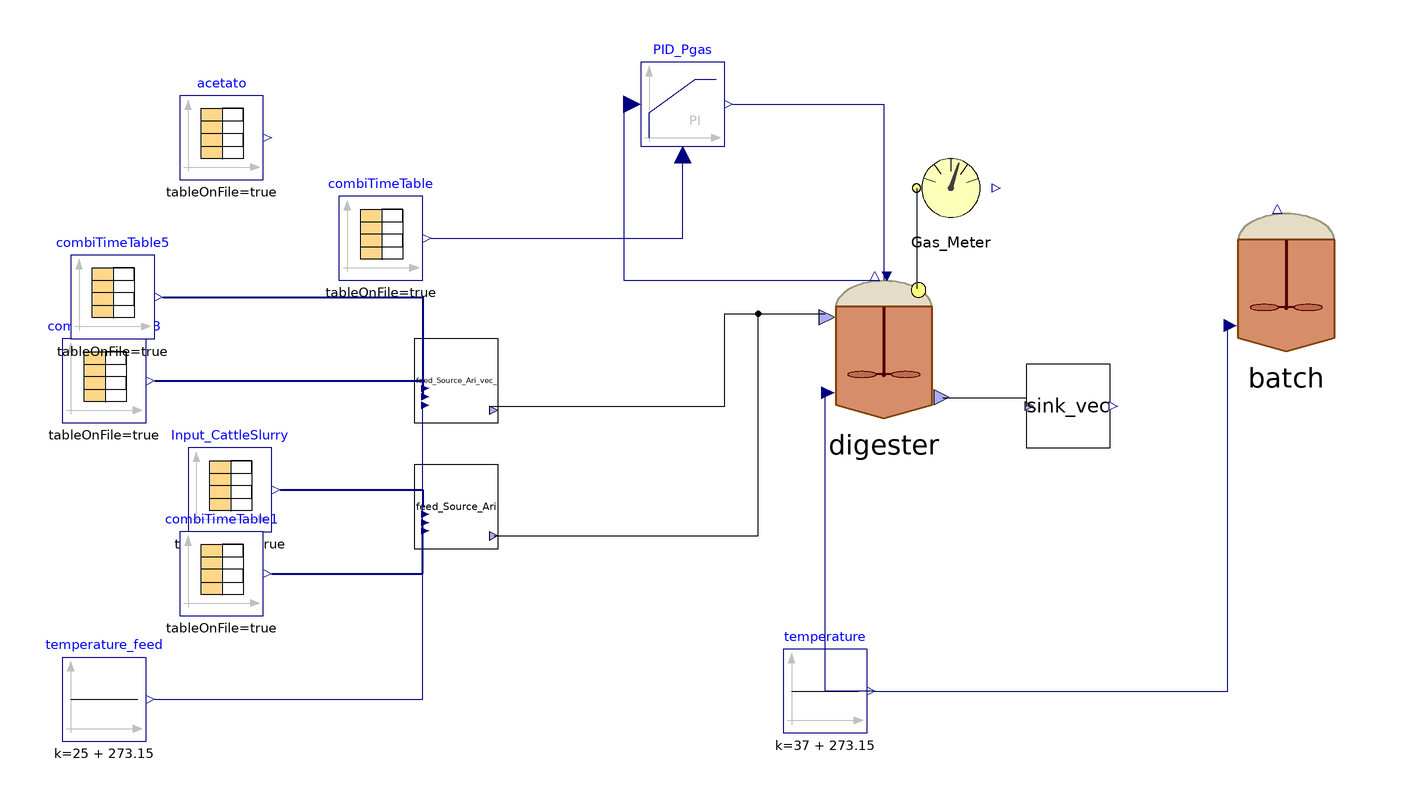

The Modelica model whose source follows is shown above as a component diagram (icons at their Placement, wires along their Line points).

model Sgo
    //Stream checked over Flores on 28/03/2023 and over S.Antonio
    //Matteo suggerisce di mettere solo realInput (no input) e poi tenere la porta fino al livello più alto (base, intermedio, alto)
    //Equazioni specificate nel modello di livello in cui attacchi la sorgente (CpombiTimeTable)
    //Puoi poi testare pezzi singoli anche intermedi attaccandoci a quel livello i tuoi input
    parameter Integer nXin = 30;
    parameter Integer nW = 1;
    Real Sample_time = 86400*11;
    Real delta_prova = 86400*10;
    //  ADM1_P.BlockLibrary.Digester digester(X_su_start = 0.156028,
    //X_aa_start = 0.435487,
    //X_fa_start = 0.273309,
    //X_c4_start = 0.175828,
    //X_pro_start = 0.0599003,
    //X_ac_start = 0.431741,
    //X_h2_start = 0.175683,
    //X_c_start = 0.291302,
    //X_i_start = 10.8967,
    //X_ch_start = {1.02655e-67,0.229839,0.000260655},
    //X_pr_start = {6.05665e-68,1.33439},
    //X_li_start = 1.27877,
    //X_p_start = 0.487235,
    //S_i_start = 0.0154883,
    //S_su_start = 0.0393944,
    //S_aa_start = 0.0415751,
    //S_fa_start = 0.146442,
    //S_va_start = 0.0065279,
    //S_bu_start = 0.0073302,
    //S_pro_start = 0.0393866,
    //S_ac_start = 0.0462823,
    //S_h2_start = 9.716e-07,
    //S_ch4_start = 0.0395999,
    //S_ic_start = 0.0978747,
    //S_in_start = 0.0486144,
    //S_ip_start = 0.0041804,
    //S_cat_start = 0.105552,
    //S_ca_start = 6.80009e-06,
    //S_mg_start = 7.20234e-06,
    //S_an_start = 0.061095,
    //ash_start = 7.86867,
    //X_lig_start = 0.266717,
    //S_gas_h2_start = 4.5979e-05,
    //S_gas_ch4_start = 1.18341,
    //S_gas_co2_start = 0.0197639,
    //S_gas_nh3_start = 2.89279e-07,
    //X_acp_start = 1.98538e-19,
    //X_stru_start = -4.81656e-20,
    //X_ccm_start = -4.07459e-15,
    //X_mag_start = 716434e-12,
    //f_ch_xb = 0.1, f_li_xb = 0.1, f_pr_xb = 0.1, f_xi_xb = 0.7, ideality = false, k_dis = 0.5, k_hyd_xchm = 0.3, k_hyd_xli = 0.3, k_hyd_xprs = 0.3, multihyd = false, nW = nW, noXc = false, precipitation = true) annotation(
    //    Placement(visible = true, transformation(origin = {42, 14}, extent = {{-18, -18}, {18, 18}}, rotation = 0)));
    ADM1_P.BlockLibrary.Digester digester(S_aa_start = 0.0415751, S_ac_start = 0.0462823, S_an_start = 0.061095, S_bu_start = 0.0073302, S_ca_start = 6.80009e-06, S_cat_start = 0.105552, S_ch4_start = 0.0395999, S_fa_start = 0.146442, S_gas_ch4_start = 1.18341, S_gas_co2_start = 0.0197639, S_gas_h2_start = 4.5979e-05, S_gas_nh3_start = 2.89279e-07, S_h2_start = 9.716e-07, S_i_start = 0.0154883, S_ic_start = 0.0978747, S_in_start = 0.0486144, S_ip_start = 0.0041804, S_mg_start = 7.20234e-06, S_pro_start = 0.0393866, S_su_start = 0.0393944, S_va_start = 0.0065279, V_gas = 0.077 - 0.051, V_liq = 0.051, X_aa_start = 0.435487, X_ac_start = 0.431741, X_acp_start = 1.98538e-19, X_c4_start = 0.175828, X_c_start = 0.291302, X_ccm_start = -4.07459e-15, X_ch_start = {1.02655e-67, 0.229839, 0.000260655}, X_fa_start = 0.273309, X_h2_start = 0.175683, X_i_start = 10.8967, X_li_start = 1.27877, X_lig_start = 0.266717, X_mag_start = 716434e-12, X_p_start = 0.487235, X_pr_start = {6.05665e-68, 1.33439}, X_pro_start = 0.0599003, X_stru_start = -4.81656e-20, X_su_start = 0.156028, ash_start = 7.86867, f_ch_xb = 0.1, f_li_xb = 0.1, f_pr_xb = 0.1, f_xi_xb = 0.68, ideality = false, k_dis = 0.5, k_hyd_xchm = 0.3, k_hyd_xli = 0.3, k_hyd_xprs = 0.3, multihyd = false, nW = nW, noXc = false, precipitation = true) annotation(
      Placement(visible = true, transformation(origin = {42, 14}, extent = {{-18, -18}, {18, 18}}, rotation = 0)));
    //  ADM1_P.BlockLibrary.Digester digester(S_gas_ch4(fixed = false), S_gas_co2(fixed = false), S_gas_h2(fixed = false), S_h(fixed = true, start = 7.17353e-8), V_gas = 0.077 - 0.051, V_liq = 0.051, X_aa(start = 0.61), X_ac(start = 0.44), X_c(start = 0.1), X_c4(start = 0.23), X_fa(start = 0.17), X_h2(start = 0.21), X_pro(start = 0.07), X_su(start = 0.17), f_ch_xb = 0.1, f_li_xb = 0.1, f_pr_xb = 0.1, f_xi_xb = 0.7, ideality = false, k_dis = 0.5, k_hyd_xchm = 0.3, k_hyd_xli = 0.3, k_hyd_xprs = 0.3, multihyd = false, nW = nW, noXc = false, precipitation = true) annotation(
    //    Placement(visible = true, transformation(origin = {42, 14}, extent = {{-18, -18}, {18, 18}}, rotation = 0)));
    ADM1_P.BlockLibrary.Gas_Meter_stream Gas_Meter annotation(
      Placement(visible = true, transformation(origin = {58, 52}, extent = {{-10, -10}, {10, 10}}, rotation = 0)));
    Modelica.Blocks.Continuous.LimPID PID_Pgas(Td = 0.1, Ti = 11000, controllerType = Modelica.Blocks.Types.SimpleController.PI, initType = Modelica.Blocks.Types.Init.InitialState, k = 11, strict = false, xi_start = 0.00303443, yMax = 10000, yMin = 0, y_start = 0.29) annotation(
      Placement(visible = true, transformation(origin = {-6, 72}, extent = {{-10, -10}, {10, 10}}, rotation = 0)));
    BlockLibrary.Sink_vec sink_vec(nW = nW) annotation(
      Placement(visible = true, transformation(origin = {86, 0}, extent = {{-10, -10}, {10, 10}}, rotation = 0)));
    ADM1_P.BlockLibrary.Feed_Source_Catenacci feed_Source_Ari(COD_VS_CH = 32*6/180, COD_VS_LI = 2.9, COD_VS_PR = 1.42, TKN = true, an = 0.04, f_ch_xc = 0.2, f_ch_xi = 0.25, f_li_xc = 0.3, f_pr_xc = 0.3, f_si_xc = 0.0, f_xi_xc = 0.2, steady = false) annotation(
      Placement(visible = true, transformation(origin = {-60, -24}, extent = {{-10, -10}, {10, 10}}, rotation = 0)));
    Modelica.Blocks.Sources.CombiTimeTable Input_CattleSlurry(columns = integer({2, 3, 4, 5, 6, 7, 8, 9, 10, 11, 12, 13, 14, 15, 16, 17, 18, 19, 20, 21, 22}), extrapolation = Modelica.Blocks.Types.Extrapolation.NoExtrapolation, fileName = LibraryPath + "/Codig_Ari_Aprile 2023/txt_new/sludge_dynamic.txt", smoothness = Modelica.Blocks.Types.Smoothness.ConstantSegments, startTime = 0, table = [0, 0; 1, 1; 2, 4], tableName = "Input_complete", tableOnFile = true, timeEvents = Modelica.Blocks.Types.TimeEvents.Always, timeScale = 86400, verboseExtrapolation = true, verboseRead = true) annotation(
      Placement(visible = true, transformation(origin = {-114, -20}, extent = {{-10, -10}, {10, 10}}, rotation = 0)));
    Modelica.Blocks.Sources.CombiTimeTable combiTimeTable(columns = integer({2}), extrapolation = Modelica.Blocks.Types.Extrapolation.HoldLastPoint, fileName = LibraryPath + "/Codig_Ari_Aprile 2023/Input_P_PLC_2023.txt", smoothness = Modelica.Blocks.Types.Smoothness.LinearSegments, startTime = 0, table = [0, 0; 1, 1; 2, 4], tableName = "Input_P_PLC", tableOnFile = true, timeEvents = Modelica.Blocks.Types.TimeEvents.Always, timeScale = 86400, verboseExtrapolation = true, verboseRead = true) annotation(
      Placement(visible = true, transformation(origin = {-78, 40}, extent = {{-10, -10}, {10, 10}}, rotation = 0)));
    Modelica.Blocks.Sources.CombiTimeTable combiTimeTable1(columns = integer({2}), extrapolation = Modelica.Blocks.Types.Extrapolation.NoExtrapolation, fileName = LibraryPath + "/Codig_Ari_Aprile 2023/txt_dynamic/Input_Q_Feed1_ADM1_2022.txt", smoothness = Modelica.Blocks.Types.Smoothness.ConstantSegments, startTime = 0, table = [0, 0; 1, 1; 2, 4], tableName = "Input_Q_Feed1_ADM1", tableOnFile = true, timeEvents = Modelica.Blocks.Types.TimeEvents.Always, timeScale = 3600, verboseExtrapolation = true, verboseRead = true) annotation(
      Placement(visible = true, transformation(origin = {-116, -40}, extent = {{-10, -10}, {10, 10}}, rotation = 0)));
    ADM1_P.BlockLibrary.Feed_Source_Catenacci feed_Source_Ari_vec_(COD_VS_CH = 32*6/180, COD_VS_LI = 2.9, COD_VS_PR = 1.42, TKN = false, an = 0.04, f_Xc_in = 0, f_ch_xc = 0.2, f_li_xc = 0.3, f_pr_xc = 0.2, f_si_xc = 0, steady = false) annotation(
      Placement(visible = true, transformation(origin = {-60, 6}, extent = {{-10, -10}, {10, 10}}, rotation = 0)));
    Modelica.Blocks.Sources.CombiTimeTable combiTimeTable3(columns = integer({2}), extrapolation = Modelica.Blocks.Types.Extrapolation.NoExtrapolation, fileName = LibraryPath + "/Codig_Ari_Aprile 2023/txt_dynamic/Input_Q_Feed2_ADM1_2022.txt", smoothness = Modelica.Blocks.Types.Smoothness.ConstantSegments, startTime = 0, table = [0, 0; 1, 1; 2, 4], tableName = "Input_Q_Feed2_ADM1", tableOnFile = true, timeEvents = Modelica.Blocks.Types.TimeEvents.Always, timeScale = 3600, verboseExtrapolation = true, verboseRead = true) annotation(
      Placement(visible = true, transformation(origin = {-144, 6}, extent = {{-10, -10}, {10, 10}}, rotation = 0)));
    Modelica.Blocks.Sources.CombiTimeTable combiTimeTable5(columns = integer({2, 3, 4, 5, 6, 7, 8, 9, 10, 11, 12, 13, 14, 15, 16, 17, 18, 19, 20, 21, 22}), extrapolation = Modelica.Blocks.Types.Extrapolation.NoExtrapolation, fileName = LibraryPath + "/Codig_Ari_Aprile 2023/txt_new/yogurt.txt", smoothness = Modelica.Blocks.Types.Smoothness.ConstantSegments, startTime = 0, table = [0, 0; 1, 1; 2, 4], tableName = "Input_complete", tableOnFile = true, timeEvents = Modelica.Blocks.Types.TimeEvents.Always, timeScale = 86400, verboseExtrapolation = true, verboseRead = true) annotation(
      Placement(visible = true, transformation(origin = {-142, 26}, extent = {{-10, -10}, {10, 10}}, rotation = 0)));
    BlockLibrary.Batch_ batch(S_aa_start = 0.0, S_ac_start = 0.0, S_an_start = 0.0401246, S_bu_start = 0.0, S_ca_start = 3.34468e-05, S_cat_start = 0.0878918, S_ch4_start = 0.0, S_fa_start = 0.0, S_gas_ch4_start = 0.0, S_gas_co2_start = 0.0, S_gas_h2_start = 0.0, S_gas_nh3_start = 0.0, S_h2_start = 0.0, S_i_start = 0.0, S_ic_start = 0.104869, S_in_start = 0.0502896, S_ip_start = 0.00285736, S_mg_start = 5.67098e-05, S_pro_start = 0.0, S_su_start = 0.0, S_va_start = 0.0, V_gas = 100/1e6, V_liq = 800.04/1e6, X_aa_start = 0.0, X_ac_start = 0.0, X_acp_start = 3.18652e-18, X_c4_start = 0.0, X_c_start = 0.0, X_ccm_start = 7.41794e-16, X_ch_start = {0, 0.0, 0.0}, X_fa_start = 0.0, X_h2_start = 0.0, X_i_start = 0.0, X_li_start = 0.0, X_lig_start = 0.0, X_mag_start = 3.80165e-11, X_p_start = 0.0, X_pr_start = {0.0, 0.0}, X_pro_start = 0.0, X_stru_start = 2.46417e-18, X_su_start = 0, ash_start = 0.0, ideality = false, k_dis = 0.5, k_hyd_xprs = 0.3, kla = 13, multihyd = false, nW = nW, noXc = true, precipitation = false) annotation(
      Placement(visible = true, transformation(origin = {138, 30}, extent = {{-18, -18}, {18, 18}}, rotation = 0)));
    Modelica.Blocks.Sources.Constant temperature(k = 37 + 273.15) annotation(
      Placement(visible = true, transformation(origin = {28, -68}, extent = {{-10, -10}, {10, 10}}, rotation = 0)));
    Modelica.Blocks.Sources.Constant temperature_feed(k = 25 + 273.15) annotation(
      Placement(visible = true, transformation(origin = {-144, -70}, extent = {{-10, -10}, {10, 10}}, rotation = 0)));
    Modelica.Blocks.Sources.CombiTimeTable acetato(columns = integer({2}), extrapolation = Modelica.Blocks.Types.Extrapolation.HoldLastPoint, fileName = LibraryPath + "/Codig_Ari_Aprile 2023/txt_new/Acetato_20220401_CH4cum.txt", smoothness = Modelica.Blocks.Types.Smoothness.LinearSegments, startTime = 11*86400, table = [0, 0; 1, 1; 2, 4], tableName = "NmLCH4_cum", tableOnFile = true, timeEvents = Modelica.Blocks.Types.TimeEvents.Always, timeScale = 3600, verboseExtrapolation = true, verboseRead = true) annotation(
      Placement(visible = true, transformation(origin = {-116, 64}, extent = {{-10, -10}, {10, 10}}, rotation = 0)));
  equation
//Calculation of batch (re)initial conditions
    batch.Xsu_restart = digester.X_su*batch.V_inoculum/batch.V_liq;
    batch.Xaa_restart = digester.X_aa*batch.V_inoculum/batch.V_liq;
    batch.Xfa_restart = digester.X_fa*batch.V_inoculum/batch.V_liq;
    batch.Xc4_restart = digester.X_c4*batch.V_inoculum/batch.V_liq;
    batch.Xpro_restart = digester.X_pro*batch.V_inoculum/batch.V_liq;
    batch.Xac_restart = digester.X_ac*batch.V_inoculum/batch.V_liq;
    batch.Xh2_restart = digester.X_h2*batch.V_inoculum/batch.V_liq;
    batch.Xc_restart = digester.X_c*batch.V_inoculum/batch.V_liq;
    batch.Xi_restart = digester.X_i*batch.V_inoculum/batch.V_liq;
    batch.Xch_restart = digester.X_ch*batch.V_inoculum/batch.V_liq;
    batch.Xpr_restart = digester.X_pr*batch.V_inoculum/batch.V_liq;
    batch.Xli_restart = digester.X_li*batch.V_inoculum/batch.V_liq;
    batch.Xp_restart = digester.X_p*batch.V_inoculum/batch.V_liq;
    batch.Si_restart = digester.S_i*batch.V_inoculum/batch.V_liq;
    batch.Ssu_restart = digester.S_su*batch.V_inoculum/batch.V_liq;
    batch.Saa_restart = digester.S_su*batch.V_inoculum/batch.V_liq;
    batch.Sfa_restart = digester.S_fa*batch.V_inoculum/batch.V_liq;
    batch.Sva_restart = digester.S_va*batch.V_inoculum/batch.V_liq;
    batch.Sbu_restart = digester.S_bu*batch.V_inoculum/batch.V_liq;
    batch.Spro_restart = digester.S_pro*batch.V_inoculum/batch.V_liq;
    batch.Sac_restart = (digester.S_ac*batch.V_inoculum + 1.488/1000)/batch.V_liq;
//batch.Sac_restart = (digester.S_ac*batch.V_inoculum)/batch.V_liq;
    batch.Sh2_restart = digester.S_h2*batch.V_inoculum/batch.V_liq;
    batch.Sch4_restart = digester.S_ch4*batch.V_inoculum/batch.V_liq;
    batch.Sic_restart = (digester.S_ic*batch.V_inoculum + 0.00860234*batch.V_water)/batch.V_liq;
    batch.Sin_restart = digester.S_in*batch.V_inoculum/batch.V_liq;
    batch.Sip_restart = digester.S_ip*batch.V_inoculum/batch.V_liq;
    batch.Scat_restart = (digester.S_cat*batch.V_inoculum + 0.008088*batch.V_water)/batch.V_liq;
    batch.Sca_restart = digester.S_ca*batch.V_inoculum/batch.V_liq;
    batch.Smg_restart = digester.S_mg*batch.V_inoculum/batch.V_liq;
    batch.San_restart = digester.S_an*batch.V_inoculum/batch.V_liq;
    batch.ash_restart = digester.ash*batch.V_inoculum/batch.V_liq;
    batch.Xlig_restart = digester.X_lig*batch.V_inoculum/batch.V_liq;
//Not used, to be erased
    batch.Sgas_h2_restart = digester.S_gas_h2*batch.V_inoculum/batch.V_liq;
    batch.Sgas_ch4_restart = digester.S_gas_ch4*batch.V_inoculum/batch.V_liq;
    batch.Sgas_co2_restart = digester.S_gas_co2*batch.V_inoculum/batch.V_liq;
    batch.Sgas_nh3_restart = digester.S_gas_nh3*batch.V_inoculum/batch.V_liq;
//Reinitialization of batch test
    when time > Sample_time then
      reinit(batch.X_su, batch.Xsu_restart);
      reinit(batch.X_aa, batch.Xaa_restart);
      reinit(batch.X_fa, batch.Xfa_restart);
      reinit(batch.X_c4, batch.Xc4_restart);
      reinit(batch.X_pro, batch.Xpro_restart);
      reinit(batch.X_ac, batch.Xac_restart);
      reinit(batch.X_h2, batch.Xh2_restart);
      reinit(batch.X_c, batch.Xc_restart);
      reinit(batch.X_i, batch.Xi_restart);
      reinit(batch.X_ch, batch.Xch_restart);
      reinit(batch.X_pr, batch.Xpr_restart);
      reinit(batch.X_li, batch.Xli_restart);
      reinit(batch.X_p, batch.Xp_restart);
      reinit(batch.S_i, batch.Si_restart);
      reinit(batch.S_su, batch.Ssu_restart);
      reinit(batch.S_aa, batch.Saa_restart);
      reinit(batch.S_fa, batch.Sfa_restart);
      reinit(batch.S_va, batch.Sva_restart);
      reinit(batch.S_bu, batch.Sbu_restart);
      reinit(batch.S_pro, batch.Spro_restart);
      reinit(batch.S_ac, batch.Sac_restart);
      reinit(batch.S_h2, batch.Sh2_restart);
      reinit(batch.S_ch4, batch.Sch4_restart);
      reinit(batch.S_ic, batch.Sic_restart);
      reinit(batch.S_in, batch.Sin_restart);
      reinit(batch.S_ip, batch.Sip_restart);
      reinit(batch.S_cat, batch.Scat_restart);
      reinit(batch.S_ca, batch.Sca_restart);
      reinit(batch.S_mg, batch.Smg_restart);
      reinit(batch.S_an, batch.San_restart);
      reinit(batch.ash, batch.ash_restart);
      reinit(batch.X_lig, batch.Xlig_restart);
//    reinit(batch.S_gas_h2, batch.Sgas_h2_restart);
//    reinit(batch.S_gas_ch4, batch.Sgas_ch4_restart);
//    reinit(batch.S_gas_co2, batch.Sgas_co2_restart);
//    reinit(batch.S_gas_nh3, batch.Sgas_nh3_restart);
    end when;
//
    connect(digester.Biogas_Out, Gas_Meter.Biogas_In) annotation(
      Line(points = {{50, 28}, {50, 52}}));
    connect(PID_Pgas.u_s, digester.P_gas) annotation(
      Line(points = {{-18, 72}, {-20, 72}, {-20, 30}, {40, 30}}, color = {0, 0, 127}));
    connect(feed_Source_Ari.outlet, digester.inlet) annotation(
      Line(points = {{-51, -31}, {12, -31}, {12, 22}, {28, 22}}));
    connect(digester.outlet, sink_vec.inlet) annotation(
      Line(points = {{56, 2}, {76, 2}, {76, 0}}));
    connect(Input_CattleSlurry.y, feed_Source_Ari.inlet) annotation(
      Line(points = {{-102, -20}, {-68, -20}, {-68, -24}}, color = {0, 0, 127}, thickness = 0.5));
    connect(combiTimeTable3.y[1], feed_Source_Ari_vec_.Q) annotation(
      Line(points = {{-132, 6}, {-68, 6}, {-68, 2}}, color = {0, 0, 127}, thickness = 0.5));
    connect(combiTimeTable5.y, feed_Source_Ari_vec_.inlet) annotation(
      Line(points = {{-130, 26}, {-68, 26}, {-68, 2}}, color = {0, 0, 127}, thickness = 0.5));
    connect(feed_Source_Ari_vec_.outlet, digester.inlet) annotation(
      Line(points = {{-52, 0}, {4, 0}, {4, 22}, {28, 22}}));
    connect(PID_Pgas.y, digester.u) annotation(
      Line(points = {{6, 72}, {42, 72}, {42, 30}}, color = {0, 0, 127}));
    connect(combiTimeTable1.y[1], feed_Source_Ari.Q) annotation(
      Line(points = {{-104, -40}, {-68, -40}, {-68, -28}}, color = {0, 0, 127}, thickness = 0.5));
    connect(combiTimeTable.y[1], PID_Pgas.u_m) annotation(
      Line(points = {{-66, 40}, {-6, 40}, {-6, 60}}, color = {0, 0, 127}));
    connect(temperature.y, batch.T_op) annotation(
      Line(points = {{40, -68}, {124, -68}, {124, 20}}, color = {0, 0, 127}));
    connect(temperature.y, digester.T_op) annotation(
      Line(points = {{40, -68}, {28, -68}, {28, 4}}, color = {0, 0, 127}));
    connect(temperature_feed.y, feed_Source_Ari.T_op) annotation(
      Line(points = {{-132, -70}, {-68, -70}, {-68, -30}}, color = {0, 0, 127}));
    connect(temperature_feed.y, feed_Source_Ari_vec_.T_op) annotation(
      Line(points = {{-132, -70}, {-68, -70}, {-68, 0}}, color = {0, 0, 127}));
    annotation(
      experiment(StartTime = 0, StopTime = 8.4672e+06, Tolerance = 1e-06, Interval = 3600),
      __OpenModelica_commandLineOptions = "--matchingAlgorithm=PFPlusExt --indexReductionMethod=dynamicStateSelection -d=initialization,NLSanalyticJacobian --std=latest ",
      __OpenModelica_simulationFlags(lv = "LOG_STATS", s = "dassl", variableFilter = ".*"));
  end Sgo;